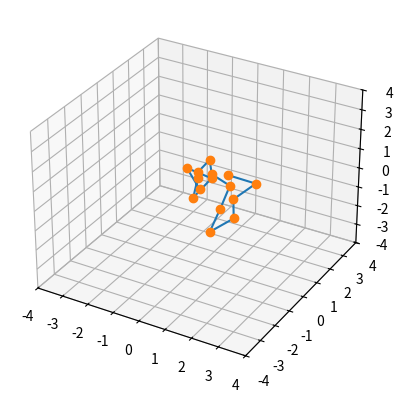
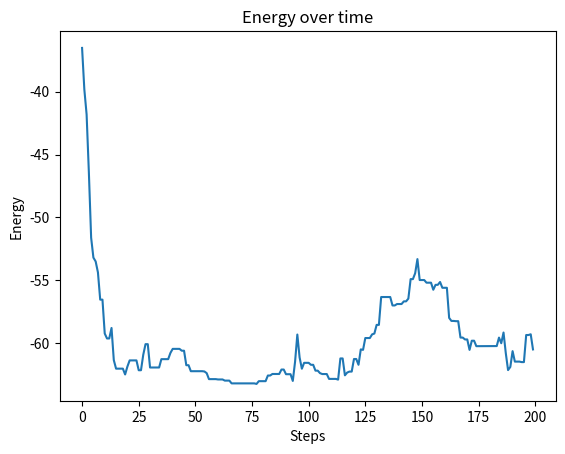

Reproduce these figures in Python, in order.
#%matplotlib notebook # I use Jupyter, so this is needed
import numpy as np
import matplotlib.pyplot as plt
from mpl_toolkits.mplot3d import Axes3D

# CONSTANTS
N = 15 # the length of the chain
num_amino_acids = 20 # types of amino acid
R = 1 # constant distance between acids
T = 1 # temperature for Boltzmann factor
potential_radius = 0.2 # units of bond length
steps = 200

# GEOMETRY functions: ----------

# output: absolute positions of each acid based on spherical 
# angles between each acid in the chain, using spherical
# to cartesian transform
# time: O(N)
def positions(first_position, z_angles, a_angles, R):
    length = len(z_angles)
    result_positions = np.zeros((length, 3))
    result_positions[0] = first_position
    
    # loop over spherical to cartesian transform
    # and add to previous coordinates for new position
    for i in range(1, length):
        result_positions[i, 0] = (result_positions[i-1,0] + 
        R*np.cos(a_angles[i-1])*np.cos(z_angles[i-1]) ) # x-coord
        result_positions[i, 1] = (result_positions[i-1,1] + 
        R*np.sin(a_angles[i-1])*np.cos(z_angles[i-1]) ) #y-coord
        result_positions[i, 2] = (result_positions[i-1,2] + 
        R*np.sin(z_angles[i-1]) ) # z-coord
    
    return result_positions

# output: random angles in radians (pi, -pi), uniform dist.
def random_angle():
    return np.random.rand()*2*np.pi - np.pi

# output: distance between two points
def distance(a, b):
    return np.linalg.norm(b-a)

# output: the relative angle given spherical angles
# using great circle distance formula
def relative_angle(z_angles, a_angles):
    theta_0 = z_angles[0] - np.pi
    phi_0 = a_angles[0] - np.pi
    theta_1 = z_angles[1]
    phi_1 = a_angles[1]
    return np.arccos(np.sin(theta_0)* np.sin(theta_1) 
                     + np.cos(theta_0)*np.cos(theta_1)*np.cos(phi_1-phi_0))

# output: reduced angle to the proper interval (pi,-pi)
def reduce_angle(angle):
    if angle > np.pi:
        return angle - 2*np.pi
    if angle < -np.pi:
        return angle + 2*np.pi
    else:
        return angle
    
# END GEOMETRY functions -------------

# MONTE-CARLO functions: --------------
    
# output: given distance and and potential variables
# return potential energy
def potential(r, m, n):
    return (n*np.exp(-r/potential_radius) - 
            np.exp(-r/(potential_radius*m)))

# output: total energy of acid-acid interactions given
# the positions
def energy(positions):
    E = 0 # sum the energy
    # loop over all unique interactions
    for i in range(N):
        for k in range(i+2, N): # no nearest-neighbour interactions
            r = distance(positions[i], positions[k])
            E += potential(r, 25, 8)
    return E

# output: return two new angles that respect relative
# angle boundaries > pi/2
def try_angles(z_angles, a_angles, index): 
    rel_angle_1 = 0
    rel_angle_2 = 0
    # endpoints have no second angle
    if index == 0:
        rel_angle_1 = np.pi
    if index == N-1:
        rel_angle_2 = np.pi 
    # keep trying random angles until a pair is found that are
    # not too acute
    while(np.abs(rel_angle_1) < np.pi/2 or 
          np.abs(rel_angle_2) < np.pi/2):
        temp_z = reduce_angle(z_angles[index] + random_angle())
        temp_a = reduce_angle(a_angles[index] + random_angle())
        if index != 0:
            # find relative angle between previous and current acid
            rel_angle_1 = relative_angle([z_angles[index-1], temp_z], 
                                     [a_angles[index-1], temp_a])
        if index != N-1:
            # find relative angle between current and next acid
            rel_angle_2 = relative_angle([temp_z, z_angles[index+1]], 
                                     [temp_a, a_angles[index+1]])
    
    return temp_z, temp_a

# output: given a current state, return a new
# state using the Metropolis algorithm
def metropolis(z_angles, a_angles, current_E):
    # pick a random position
    index = np.random.randint(0, high=N)
    # get a random angle that's not too acute
    new_z, new_a = try_angles(z_angles, a_angles, index)
    old_z = z_angles[index]
    old_a = a_angles[index]
    z_angles[index] = new_z
    a_angles[index] = new_a
    # recalculate the positions
    pos = positions(initial_position, z_angles, a_angles, R)
    # calculate the energy
    new_E = energy(pos)
    # do metropolis decision
    if (new_E <= current_E): # P = 1
        return z_angles, a_angles, new_E
    # otherwise, get probability
    p = np.exp(-(new_E - current_E)/T)
    if (np.random.random() > p): # if no
        z_angles[index] = old_z # change back
        a_angles[index] = old_a
        new_E = current_E
    
    # otherwise yes, return new
    return z_angles, a_angles, new_E

# END MONTE-CARLO functions ----------

# INITIALIZATION
initial_position = np.zeros(3) # anchor at origin
zenith_angles = np.zeros(N) # measured from x-axis
azim_angles = np.zeros(N) # parallel to xy-plane
initial_E = energy(positions(initial_position, zenith_angles,
                            azim_angles, R))
energy_record = np.zeros(steps)
#best_E_record = np.zeros(steps)
#energy_record2 = np.zeros(steps) # The 2s are for stability comparison

# MAIN LOOP

z = zenith_angles # shortening for ease
a = azim_angles
E = initial_E
#z2 = np.copy(z)
#a2 = np.copy(a)
#E2 = initial_E
# loop over steps
for i in range(steps):
    z, a, E = metropolis(z, a, E) # get the next monte-carlo step
    energy_record[i] = E # add that to the energy list
    #z2, a2, E2 = metropolis(z2, a2, E2)
    #energy_record2[i] = E2
    #if i == 0:
     #   best_E_record[i] = E
    #else:
     #   if E < best_E_record[i-1]:
      #      best_E_record[i] = E
       # else: 
        #    best_E_record[i] = best_E_record[i-1]
            
pos = positions(initial_position, z, a, R) # get the final position
#pos2 = positions(initial_position, z2, a2, R)

# PLOTS
fig = plt.figure(1)
ax = fig.add_subplot(111, projection='3d') # the 3d bit
ax.set_xlim3d(-4, 4)
ax.set_ylim3d(-4, 4)
ax.set_zlim3d(-4, 4)
ax.plot(pos[:,0], pos[:,1], pos[:,2]) # line plot
ax.plot(pos[:,0], pos[:,1], pos[:,2], 'o') # ball plot

'''fig = plt.figure(3)
ax = fig.add_subplot(111, projection='3d')
ax.set_xlim3d(-4, 4)
ax.set_ylim3d(-4, 4)
ax.set_zlim3d(-4, 4)
ax.plot(pos2[:,0], pos2[:,1], pos2[:,2]) # line plot
ax.plot(pos2[:,0], pos2[:,1], pos2[:,2], 'o') # ball plot '''

# plot the energy
fig1 = plt.figure(2)
plt.plot(range(steps), energy_record, label='chain 1')
#plt.plot(range(steps), best_E_record)
#plt.plot(range(steps), energy_record2, label='chain 2')
#plt.legend()
plt.xlabel('Steps')
plt.ylabel('Energy')
plt.title('Energy over time')
plt.show()
